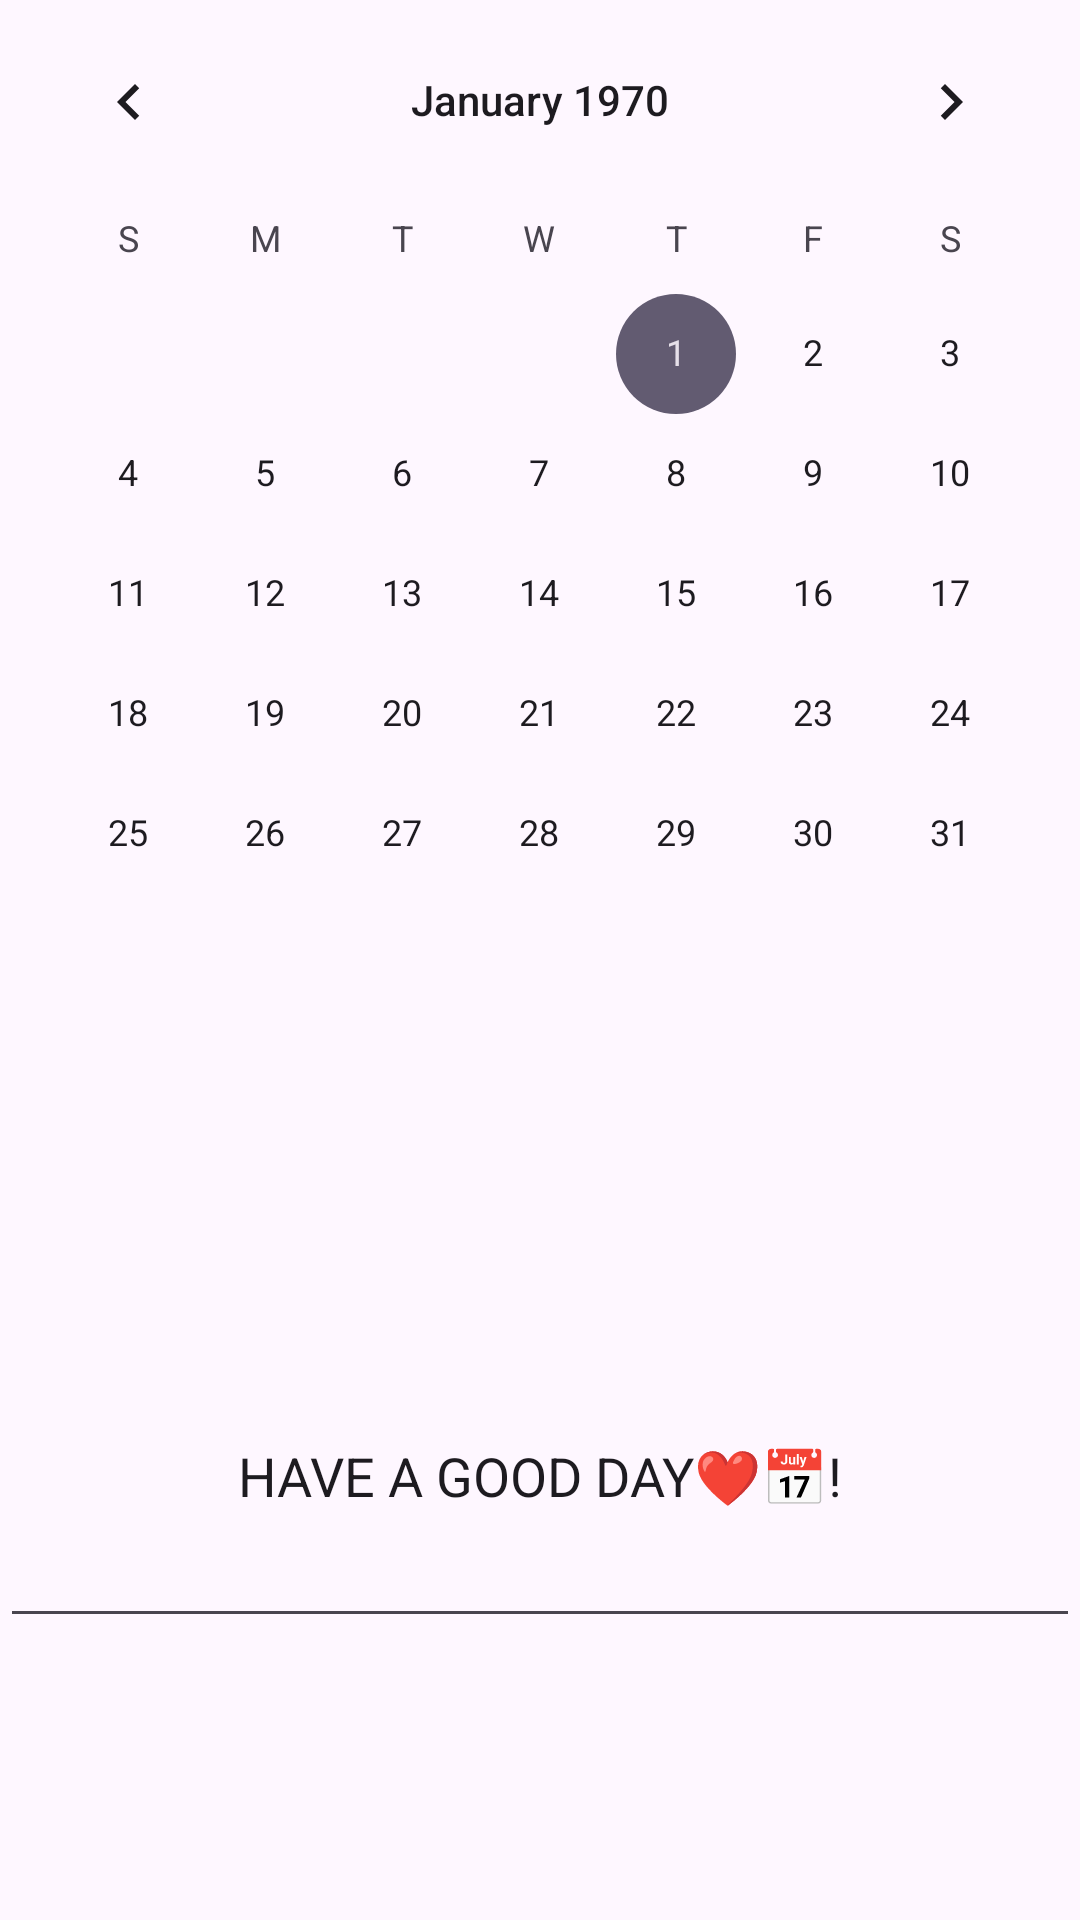

Here is an Android app screen rendered from its layout file. Give the layout XML and the strings, colors and styles it references.
<!-- AndroidManifest.xml: application theme Theme.Calenderview -->
<!-- res/layout/calendar_layout.xml -->
<?xml version="1.0" encoding="utf-8"?>
<LinearLayout xmlns:android="http://schemas.android.com/apk/res/android"
    android:orientation="vertical"
    android:layout_width="match_parent"
    android:layout_height="match_parent">

    <CalendarView
        android:id="@+id/calendarView"
        android:layout_width="match_parent"
        android:layout_height="435dp" />

    <EditText
        android:id="@+id/editTextText"
        android:layout_width="match_parent"
        android:layout_height="111dp"
        android:ems="10"
        android:inputType="text"
        android:text="HAVE A GOOD DAY❤📅!"
        android:textAlignment="center" />
</LinearLayout>
<!-- resources referenced by this layout -->
<resources>
  <style name="Theme.Calenderview" parent="Base.Theme.Calenderview" />
  <style name="Base.Theme.Calenderview" parent="Theme.Material3.DayNight.NoActionBar">
          
          
      </style>
</resources>
